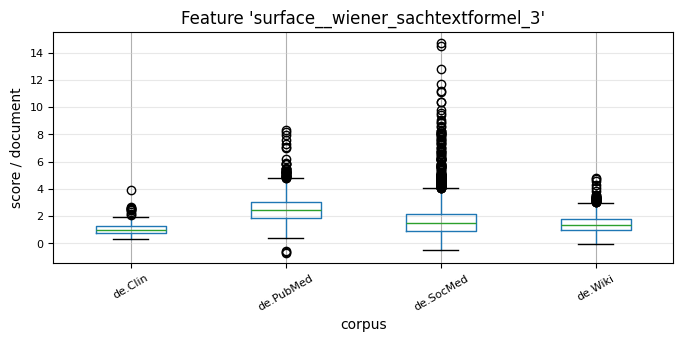

The file beside this chart, header and first rows:
, 0, 1, 2, 3, 4, 5, 6, 7, 8, 9, 10, 11, 12, 13, 14, 15, 16, 17, 18, 19, 20, 21, 22
de.Clin, 0.9209, 0.8133, 1.284, 0.9485, 0.9235, 0.7232, 0.741, 1.181, 0.8952, 1.022, 0.6647, 1.098, 0.7288, 0.6054, 0.7041, 0.7169, 0.8527, 0.8555, 1.311, 0.9785, 0.7209, 0.6474, 0.7496
de.PubMed, 2.119, 3.705, 1.924, 2.873, 2.736, 3.422, 2.764, 2.224, 3.532, 3.517, 1.76, 3.191, 3.071, 4.112, 1.808, 2.239, 3.127, 2.666, 5.226, 1.385, 1.971, 1.876, 2.975
de.SocMed, 1.782, 2.455, 0.8541, 2.252, 0.775, 0.8789, 1.388, 0.7177, 0.6901, 1.385, 0.3433, 0.2685, 0.9678, 1.332, 2.164, 4.335, 0.603, 1.232, 2.698, 1.07, 1.623, 1.309, 1.563
de.Wiki, 1.65, 1.331, 0.9477, 0.7984, 1.134, 2.454, 1.077, 2.451, 1.957, 2.181, 1.154, 0.4023, 2.532, 1.406, 0.8723, 1.096, 0.6711, 1.059, 0.5543, 0.6145, 1.325, 1.621, 1.449
